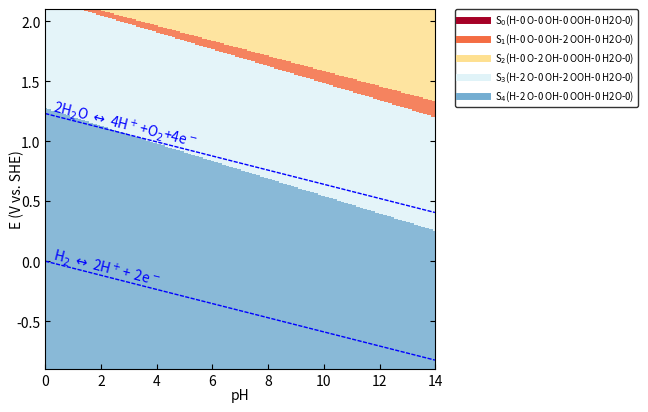
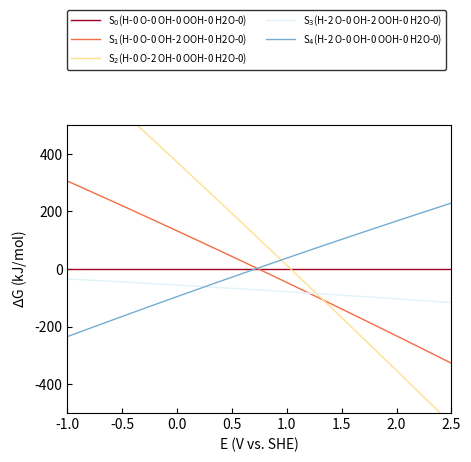

Recreate these plots in Python, in order.
# [redacted]
### Date: 2024-02-25 ###
### This script generates surface pourbaix diagrams from Grand Canonical DFT calculations ###

### Import Dependencies ###
from math import pow
import matplotlib.pyplot as plt
import numpy as np
from matplotlib import rc
from matplotlib.patches import PathPatch
from matplotlib.path import Path
from matplotlib.ticker import *
from pylab import *
from scipy import *

### Define New Figure ###
figName = 'SurfacePBX_Test'
fig = plt.figure(figsize=(6.5,6),dpi=300)
ax = fig.add_axes([0.1, 0.1, 0.6, 0.6])
  
# Voltage Range for PBX Diagram
Emin = -0.9
Emax = 2.1

# Values for X,Y Limits of the Plot
pH = np.arange(0, 14.1, 0.01)
E = np.arange(Emin, Emax, 0.01) 

# Set Axes Limits and Labels
ax.axis([0, 14, Emin, Emax])
ax.set_xlabel('pH', labelpad=0)
ax.set_ylabel('E (V vs. SHE)', labelpad=-6)
ax.tick_params(right=True, direction="in")

### Constants ###
kbt = 0.0256  # RT/nF @ 25C
RHE_Shift = kbt*np.log(10)  # 59mV
kjmol = 96.485  # kJ/eV


##### Possible Coverages in Surface PBX #####
## First entry has to be pristine surface (all other entries are relative to this one)
## Entries should be added in the following format: 
## [Vacuum DFT Energy, #Hs, #Os, #OHs, #OOHs, #H2Os, A, B, C]
## #Hs, #Os, #OHs, #OOHs, #H2Os, are the number of H, O, OH, OOH, H2O adsorbates on the surface relative to the first entry
## A, B, C are the coefficients of a parabolic fit (G = A*U^2 + B*U + C) of the Grand Canonical DFT Energy (U is the applied potential vs. SHE)

surfs = [
    #### Rutile (110) #####
    [-420.51205470, 0, 0, 0, 0, 0, -0.33415314945322344, -0.10794642676914794, -421.8598852435611],  # OBridge_vacTop (Rutile 110)
    [-439.61985055, 0, 0, 2, 0, 0, -0.36597110528046517, 0.0664778573230075, -441.19851466871967],  # OBridge_OHTop_fromWater (Rutile 110)
    [-427.68085946, 0, 2, 0, 0, 0, -0.3714150738091594, 0.21734914901391614, -429.63978276116586],  # OBridge_OTop (Rutile 110)
    [-451.33981839, 2, 0, 2, 0, 0, -0.3438412618178991, -0.33615544648583073, -452.2326262543747],  # OHBridge_OHTopSide2 (Rutile 110)
    [-431.10975082, 2, 0, 0, 0, 0, -0.36083879711605205, -0.6948350818248356, -431.93789281079404],  # OHBridge_vacTop2 (Rutile 110)

    ##### Alpha (110) #####
    # [-588.42781682, 0, 0, 0, 0, 0, -0.8299846678733894, -0.4206383098177547, -592.8773643194726],  # OBridge_vacTop (Alpha 110)
    # [-627.79024904, 0, 0, 4, 0, 0, -0.7036194647471677, 0.3161797244963896, -633.5198738630697],  # OBridge_OHTop (Alpha 110)
    # [-604.61945692, 0, 4, 0, 0, 0, -0.7214245472257269, 0.31518120220547347, -610.2183732425576],  # OBridge_OTop (Alpha 110)
    # [-604.06827920, 3, 0, 0, 0, 0, -0.9680697130706117, -0.9980461956425379, -607.612927049476],  # OHBridgeABC_OBridgeD_VacTop (Alpha 110)
    # [-608.72837309, 4, 0, 0, 0, 0, -0.9970808111805852, -1.1224597833278684, -612.2014148705357],  # OHBridge_vacTop (Alpha 110)
    # [-627.59316584, 4, 4, 0, 0, 0, -0.8133854726984423, 0.060545828520655695, -632.3953466194389],  # OHBridge_OTop (Alpha 110)
    # [-649.96329741, 4, 0, 4, 0, 0, -0.9296934058838175, -0.7490523053555069, -653.2410999197407],  # OHBridge_OHTop (Alpha 110)
    # [-588.42781682, 0, 0, 0, 0, 0, -0.8299846678733894, -0.4206383098177547, -592.8773643194726],  # Dummy OBridge_vacTop (Alpha 110)
    # [-645.21429491, 3, 0, 4, 0, 0, -0.838476241591988, -0.6094077071550351, -648.7112369556921],  # OHBridgeABC_OBridgeD_OHTop (Alpha 110)
    # [-621.98399886, 3, 4, 0, 0, 0, -0.7099814621827858, 0.16383757179439587, -627.2593072067509],  # OHBridgeABC_OBridgeD_OTop (Alpha 110)

    ##### Alpha (100) ##### *** 4p4eV **
    # [-438.12892127, 0, 0, 0, 0, 0, -0.7246730196158068, 1.7570034771953849, -441.1449285616018],  # OBridge_vacTop (Alpha 100)
    # [-458.14880201, 0, 0, 2, 0, 0, -0.6535615161502478, 2.109495758112015, -461.8944013962121],  # OBridge_OHTop (Alpha 100)
    # [-446.45300783, 0, 2, 0, 0, 0, -0.6428986913146885, 2.1679290355605363, -450.44212231004127],  # OBridge_OTop (Alpha 100)
    # [-468.9081545, 2, 0, 2, 0, 0, -0.691786023339257, 1.3096963819989538, -470.90773609497387],  # OHBridge_OHTop (Alpha 100)
    # [-448.13516333, 2, 0, 0, 0, 0, -0.7158333306459814, 0.8580121098672541, -450.2448435169503],  # OHBridge_vacTop (Alpha 100)
    # [-458.05287266, 1, 1, 1, 0, 0, -0.7384235923910929, 2.0031699089410298, -461.19596535353253],  # OHBridgeA_OBridgeB_O+OHTop (relaxed OHBridge_OTop) (Alpha 100)
    # # [-443.68338301, 1, 0, 0, 0, 0, -0.6787628442455168, 1.2122923154925143, -445.90509038918333],  # OHBridgeA_OBridgeB_VacTop **VRANGE_POS** (Alpha 100)
    # [-443.68338301, 1, 0, 0, 0, 0, -0.625789707123459, 1.059679892435809, -445.82804530248416],  # OHBridgeA_OBridgeB_VacTop **FULL**(Alpha 100)
    # # [-443.68338301, 1, 0, 0, 0, 0, -0.563223073798204, 1.0037196190764035, -445.8658128549143],  # OHBridgeA_OBridgeB_VacTop **VRANGE_NEG**(Alpha 100)
    # [-438.12892127, 0, 0, 0, 0, 0, -0.7246730196158068, 1.7570034771953849, -441.1449285616018],  # Dummy OBridge_vacTop (Alpha 100)    
    # [-464.05935517, 1, 0, 2, 0, 0, -0.5941122121140239, 1.3796041244437771, -466.40497043739225],  # OHBridgeA_OBridgeB_OHTop (Alpha 100)
    # [-452.30535743, 1, 2, 0, 0, 0, -0.7731421167692354, 2.2636758482510673, -455.8063515131638],  # OHBridgeA_OBridgeB_OTop (Alpha 100)

    ##### Alpha (100) no K ##### *** 4p4eV **
    # [-427.15021798, 0, 0, 0, 0, 0, -0.8513001772902745, 2.5589486132301813, -431.6800432612759],  # OBridge_vacTop (Alpha (100))
    # [-446.75018392, 0, 0, 2, 0, 0, -0.86407420024696, 3.4779271259934883, -452.8218029284715],  # OBridge_OHTop (Alpha (100))
    # [-434.84285041, 0, 2, 0, 0, 0, -0.8345538999405395, 3.493379228883208, -441.16221871033605],  # OBridge_OTop (Alpha (100))
    # [-427.15021798, 0, 0, 0, 0, 0, -0.8513001772902745, 2.5589486132301813, -431.6800432612759],  # OBridge_vacTop (Alpha (100))
    # [-437.6968926, 2, 0, 0, 0, 0, -0.6684369486354754, 1.39726870907811, -441.06365540327977],  # OHBridge_VacTop (Alpha (100))
    # [-427.15021798, 0, 0, 0, 0, 0, -0.8513001772902745, 2.5589486132301813, -431.6800432612759],  # OBridge_vacTop (Alpha (100))
    # [-427.15021798, 0, 0, 0, 0, 0, -0.8513001772902745, 2.5589486132301813, -431.6800432612759],  # OBridge_vacTop (Alpha (100))
    # [-427.15021798, 0, 0, 0, 0, 0, -0.8513001772902745, 2.5589486132301813, -431.6800432612759],  # OBridge_vacTop (Alpha (100))
    # [-458.53866205, 2, 0, 2, 0, 0, -0.5982872194885003, 1.6208817186937816, -461.65564909392157],  # OHBridge_OHTop (Alpha (100) ****VRange****        
    # [-427.15021798, 0, 0, 0, 0, 0, -0.8513001772902745, 2.5589486132301813, -431.6800432612759],  # OBridge_vacTop (Alpha (100))

    ##### Alpha (110) no K ##### *** 4p4eV **   
    # [-578.6959023, 0, 0, 0, 0, 0, -1.2769268721820428, 0.37165879352215103, -583.9474528155971],  # OBridge_vacTop (Alpha (110))
    # [-617.30877079, 0, 0, 4, 0, 0, -0.7385894503552835, 1.23156625746479, -624.6491911419675],  # OBridge_OHTop (Alpha (110))
    # [-593.70496404, 0, 4, 0, 0, 0, -0.6579588283505265, 1.0231986986924992, -601.0027785401438],  # OBridge_OTop (Alpha (110)
    # [-640.49878946, 4, 4, 0, 0, 0, -0.8469360154918735, -0.29869840732194586, -500],  # OHBridge_OTop Dummy (Alpha (110)
    # [-599.3929836, 4, 0, 0, 0, 0, -0.8947342143247488, -0.8723293190174063, -603.7210318469869],  # OHBridge_VacTop (Alpha (110))
    # # [-640.49878946, 4, 0, 4, 0, 0, -0.926725693267018, -0.532342907630269, -644.5146729806254],  # OHBridge_OHTop ****VRange**** (Alpha (110) 
    # [-640.49878946, 4, 4, 0, 0, 0, -0.8469360154918735, -0.29869840732194586, -500],  # OHBridge_OTop Dummy (Alpha (110)
    # [-640.49878946, 4, 4, 0, 0, 0, -0.8469360154918735, -0.29869840732194586, -500],  # OHBridge_OTop Dummy (Alpha (110)
    # [-640.49878946, 4, 4, 0, 0, 0, -0.8469360154918735, -0.29869840732194586, -500],  # OHBridge_OTop Dummy (Alpha (110)
    # [-640.49878946, 4, 0, 4, 0, 0, -0.8469360154918735, -0.29869840732194586, -644.6036318649531],  # OHBridge_OHTop (Alpha (110)    
    # [-640.49878946, 4, 4, 0, 0, 0, -0.8469360154918735, -0.29869840732194586, -500],  # OHBridge_OTop Dummy (Alpha (110)

]


#### Gibbs Free Energy Corrections for Molecules & Adsorbates ####

### Gas Molecules ###
# 500 eV, O regular, CatHub
E_h2_gas =  -6.77149190
E_h2o_gas = -14.23091949

# (VASP-PBE calculated by Max; T= 300K)
ZPE_H2O = 0.560  # exp. NIST 0.558
ZPE_H2 = 0.268  # exp. NIST 0.273
CV_H2O = 0.103  # From Colin at P = 0.035 bar
CV_H2 = 0.0905
TS_H2O = 0.675  # From Colin at P = 0.035 bar
TS_H2 = 0.408  # at P = 1bar

# Gibbs Free Energy Corrections for Gas Molecules (dE -> dG)
Gcorr_H2O_gas = (ZPE_H2O)+(CV_H2O)-(TS_H2O)
Gcorr_H2_gas = (ZPE_H2)+(CV_H2)-(TS_H2)

### Adsorbates ###
# (VASP-PBE, Top Site on Rutile MnO2 (110), d=0.005; T= 300K)
# Commented Values are from Rutile-MnO2 (110) Bridge Sites d=0.005, OOH data from Alpha-K0.125MnO2(100) Bridge Site d=0.005
ZPE_O = 0.066  # 0.077
ZPE_OH = 0.374  # 0.403
ZPE_OOH = 0.476  # 0.478
CV_O = 0.033  # 0.025
CV_OH = 0.041  # 0.029
CV_OOH = 0.071  # 0.075
TS_O = 0.058  # 0.038
TS_OH = 0.067  # 0.042 
TS_OOH = 0.120  # 0.152

# Gibbs Free Energy Corrections for Adsorbates
Gcorr_O_ads = (ZPE_O)+(CV_O)-(TS_O)
Gcorr_OH_ads = (ZPE_OH)+(CV_OH)-(TS_OH)
Gcorr_OOH_ads = (ZPE_OOH)+(CV_OOH)-(TS_OOH)
Gcorr_H_ads = Gcorr_OH_ads-Gcorr_O_ads
Gcorr_H2O_ads = Gcorr_OH_ads+Gcorr_H_ads


### Function Definitions ####

def addO(pH, E):
    E_O_gas = E_h2o_gas-E_h2_gas
    Gcorr_O_gas = Gcorr_H2O_gas-Gcorr_H2_gas
    return Gcorr_O_ads-(E_O_gas+Gcorr_O_gas)-2*(E+pH*RHE_Shift)

def addOH(pH, E):
    E_OH_gas = E_h2o_gas-0.5*E_h2_gas
    Gcorr_OH_gas = Gcorr_H2O_gas-0.5*Gcorr_H2_gas
    return Gcorr_OH_ads-(E_OH_gas+Gcorr_OH_gas)-(E+pH*RHE_Shift)

def addOOH(pH, E):
    E_OOH_gas = 2*E_h2o_gas-1.5*E_h2_gas
    Gcorr_OOH_gas = 2*Gcorr_H2O_gas-1.5*Gcorr_H2_gas
    return Gcorr_OOH_ads-(E_OOH_gas+Gcorr_OOH_gas)-3*(E+pH*RHE_Shift)

def addH2O(pH, E):
    return Gcorr_H2O_ads-(E_h2o_gas+Gcorr_H2O_gas)

def addH(pH, E):
    E_H_gas = 0.5*E_h2_gas
    Gcorr_H_gas = 0.5*Gcorr_H2_gas
    return Gcorr_H_ads-(E_H_gas+Gcorr_H_gas)+1*(E+pH*RHE_Shift)

## Function to calculate dG (relative to the first entry) for a given coverage (i) at a given pH and voltage (U)
def dg(i, pH, U):
    dg1 = (surfs[i][6]*(U**2) + surfs[i][7]*U + surfs[i][8]) - (surfs[0][6]*(U**2) + surfs[0][7]*U + surfs[0][8]) + surfs[i][1]*addH(pH, U) + surfs[i][2]*addO(pH, U) + surfs[i][3]*addOH(pH, U) + surfs[i][4]*addOOH(pH, U) + surfs[i][5]*addH2O(pH, U)
    return dg1


##### Generate Surface Pourbaix Diagram ######

nsurfs = len(surfs) # Number of Coverages
lowest_surfaces = np.ones((len(E),len(pH)))*-1

# Loop find the coverage with the lowest dG at each value of pH, voltage
pHindex = 0
for i in pH:
    Eindex = 0
    for j in E:
        values = []
        for k in range(nsurfs):
            values.append(dg(k, i, j))
        sorted_values = sorted(range(len(values)), key=lambda k: values[k])
        lowest_surfaces[Eindex][pHindex] = sorted_values[0]
        Eindex+=1
    pHindex+=1

# Defines the colormap used in the surface PBX plot ##
cmapName = 'RdYlBu'

# Creates a meshgrid using each value of pH and voltage
y, x = np.meshgrid(pH,E)

# Plots the lowest energy surface at each value of pH and voltage
plt.pcolormesh(y,x,lowest_surfaces,shading='auto', norm = None, cmap = cmapName, alpha=0.85, vmin=0,vmax=nsurfs)

# Creates plot legend
cmap = plt.get_cmap(cmapName, nsurfs+1)

for k in range(nsurfs): 
    foo = r"S$_{%i}$(H-%i O-%i OH-%i OOH-%i H2O-%i)" % (k,
                                          surfs[k][1], surfs[k][2], surfs[k][3], surfs[k][4], surfs[k][5])  # Legend Label
    plot([], [], color=cmap(k), linewidth=5, label=foo)

legend(bbox_to_anchor=(1.05, 1), loc=2, borderaxespad=0., ncol=1,
         fontsize='x-small', handlelength=3, edgecolor='black')

# Drawing HER and OER Lines on Surface PBX #
pH_forOERLine = np.arange(0, 14, 0.01)
plot(pH_forOERLine, 1.23-pH_forOERLine*RHE_Shift, '--', color='blue', lw=1, dashes=(3, 1))
ax.text(0.2, 0.95, r'2H$_2$O $\leftrightarrow$ 4H$^+$+O$_2$+4e$^-$',
        color='blue', rotation=-14, fontsize=10)
plot(pH_forOERLine, 0-pH_forOERLine*RHE_Shift, '--', color='blue', lw=1, dashes=(3, 1))
ax.text(0.2, -0.2 , r'H$_2 $ $\leftrightarrow$ 2H$^+$+$\ $2e$^-$',
        color='blue', rotation=-14, fontsize=10)

# Saving the Surface PBX Plot #
#fig.savefig(figName+'.pdf', bbox_inches='tight') 
fig.savefig(figName+'.png', bbox_inches='tight') 



#### Plotting Linecut of Surface PBX (dG vs. U) #######

# Define new figure and axes
fig = plt.figure(dpi=300)
ax = fig.add_axes([0.2, 0.2, 0.6, 0.6])
ax.axis([-1, 2.5, -500., 500.])
ax.tick_params(direction="in")
ax.set_xlabel(r'E (V vs. SHE)')
ax.set_ylabel(r'$\Delta$G (kJ/mol)')

# pH of linecut
pH_linePlot = 14

# Values for X-axis (Voltage vs. SHE)
Es = np.arange(-1.0, 2.7, 0.05)


### Generate Plot ###
for k in range(nsurfs):
    foo = r"S$_{%i}$(H-%i O-%i OH-%i OOH-%i H2O-%i)" % (k,
                                          surfs[k][1], surfs[k][2], surfs[k][3], surfs[k][4], surfs[k][5])  # Legend Label
    ax.plot(Es, dg(k, pH_linePlot, Es)*kjmol, linestyle ='-', lw=1, c=cmap(k), label=foo)

# Legend
legend(bbox_to_anchor=(0, 1.4), loc=2, borderaxespad=0., ncol=2,
       fontsize='x-small', handlelength=3, edgecolor='black')

# Saving the Linecut Plot #
#fig.savefig(figName+'_Linecut_pH'+str(pH_linePlot)+'.pdf', bbox_inches='tight')
fig.savefig(figName+'_Linecut_pH'+str(pH_linePlot)+'.png', bbox_inches='tight')

# Display the Plot #
# show()
